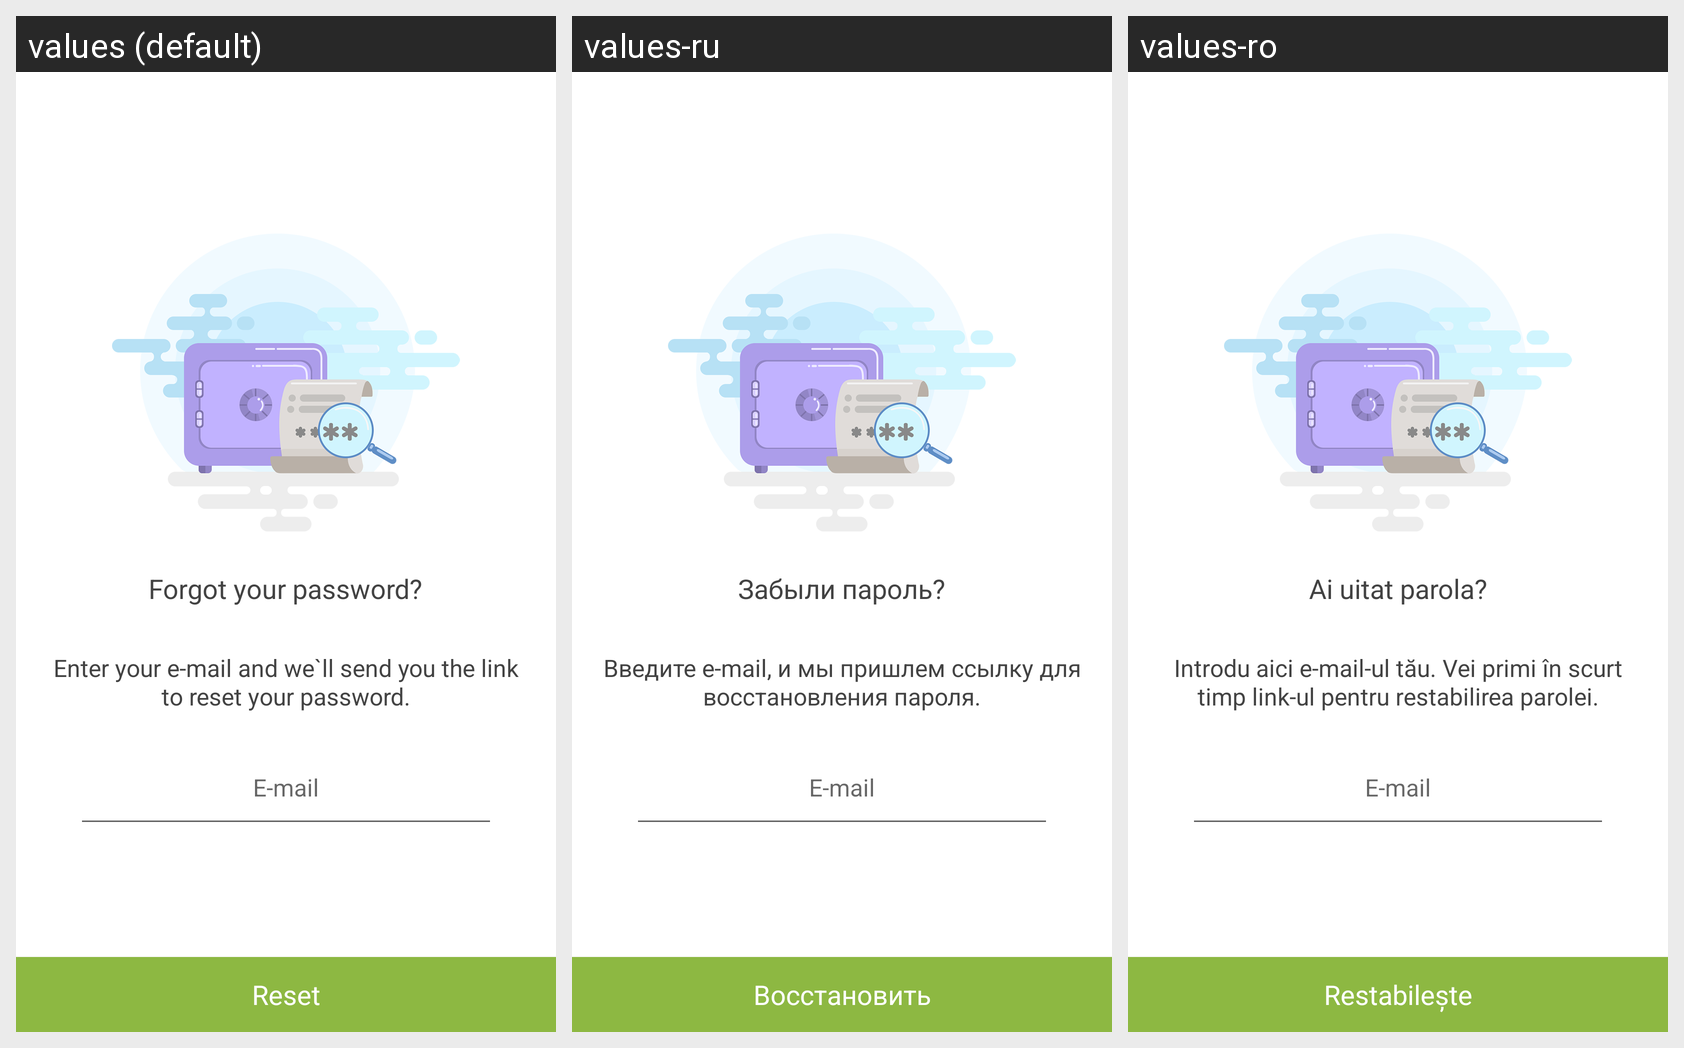

The Android screen above is rendered under several locales of the same app. Produce the string resources it draws, with the default and per-locale values.
Android screen res/layout/fragment_forogt_password.xml rendered under 3 locales, left to right: values (default), values-ru, values-ro. Device: Nexus 5 (rendered at 1080×1920; each locale shown at half size, 540×960, under a caption strip naming it); theme AppTheme.
Strings drawn on this screen, with the default value and each locale's value (text and hints the layout hard-codes, and strings that could not be matched under every locale, appear in the picture but are not listed):

forgot_your_password
  values: Forgot your password?
  values-ru: Забыли пароль?
  values-ro: Ai uitat parola?

restore_explain
  values: Enter your e-mail and we`ll send you the link to reset your password.
  values-ru: Введите e-mail, и мы пришлем ссылку для восстановления пароля.
  values-ro: Introdu aici e-mail-ul tău. Vei primi în scurt timp link-ul pentru restabilirea parolei.

email
  values: E-mail
  values-ru: E-mail
  values-ro: E-mail

restore
  values: Reset
  values-ru: Восстановить
  values-ro: Restabilește
